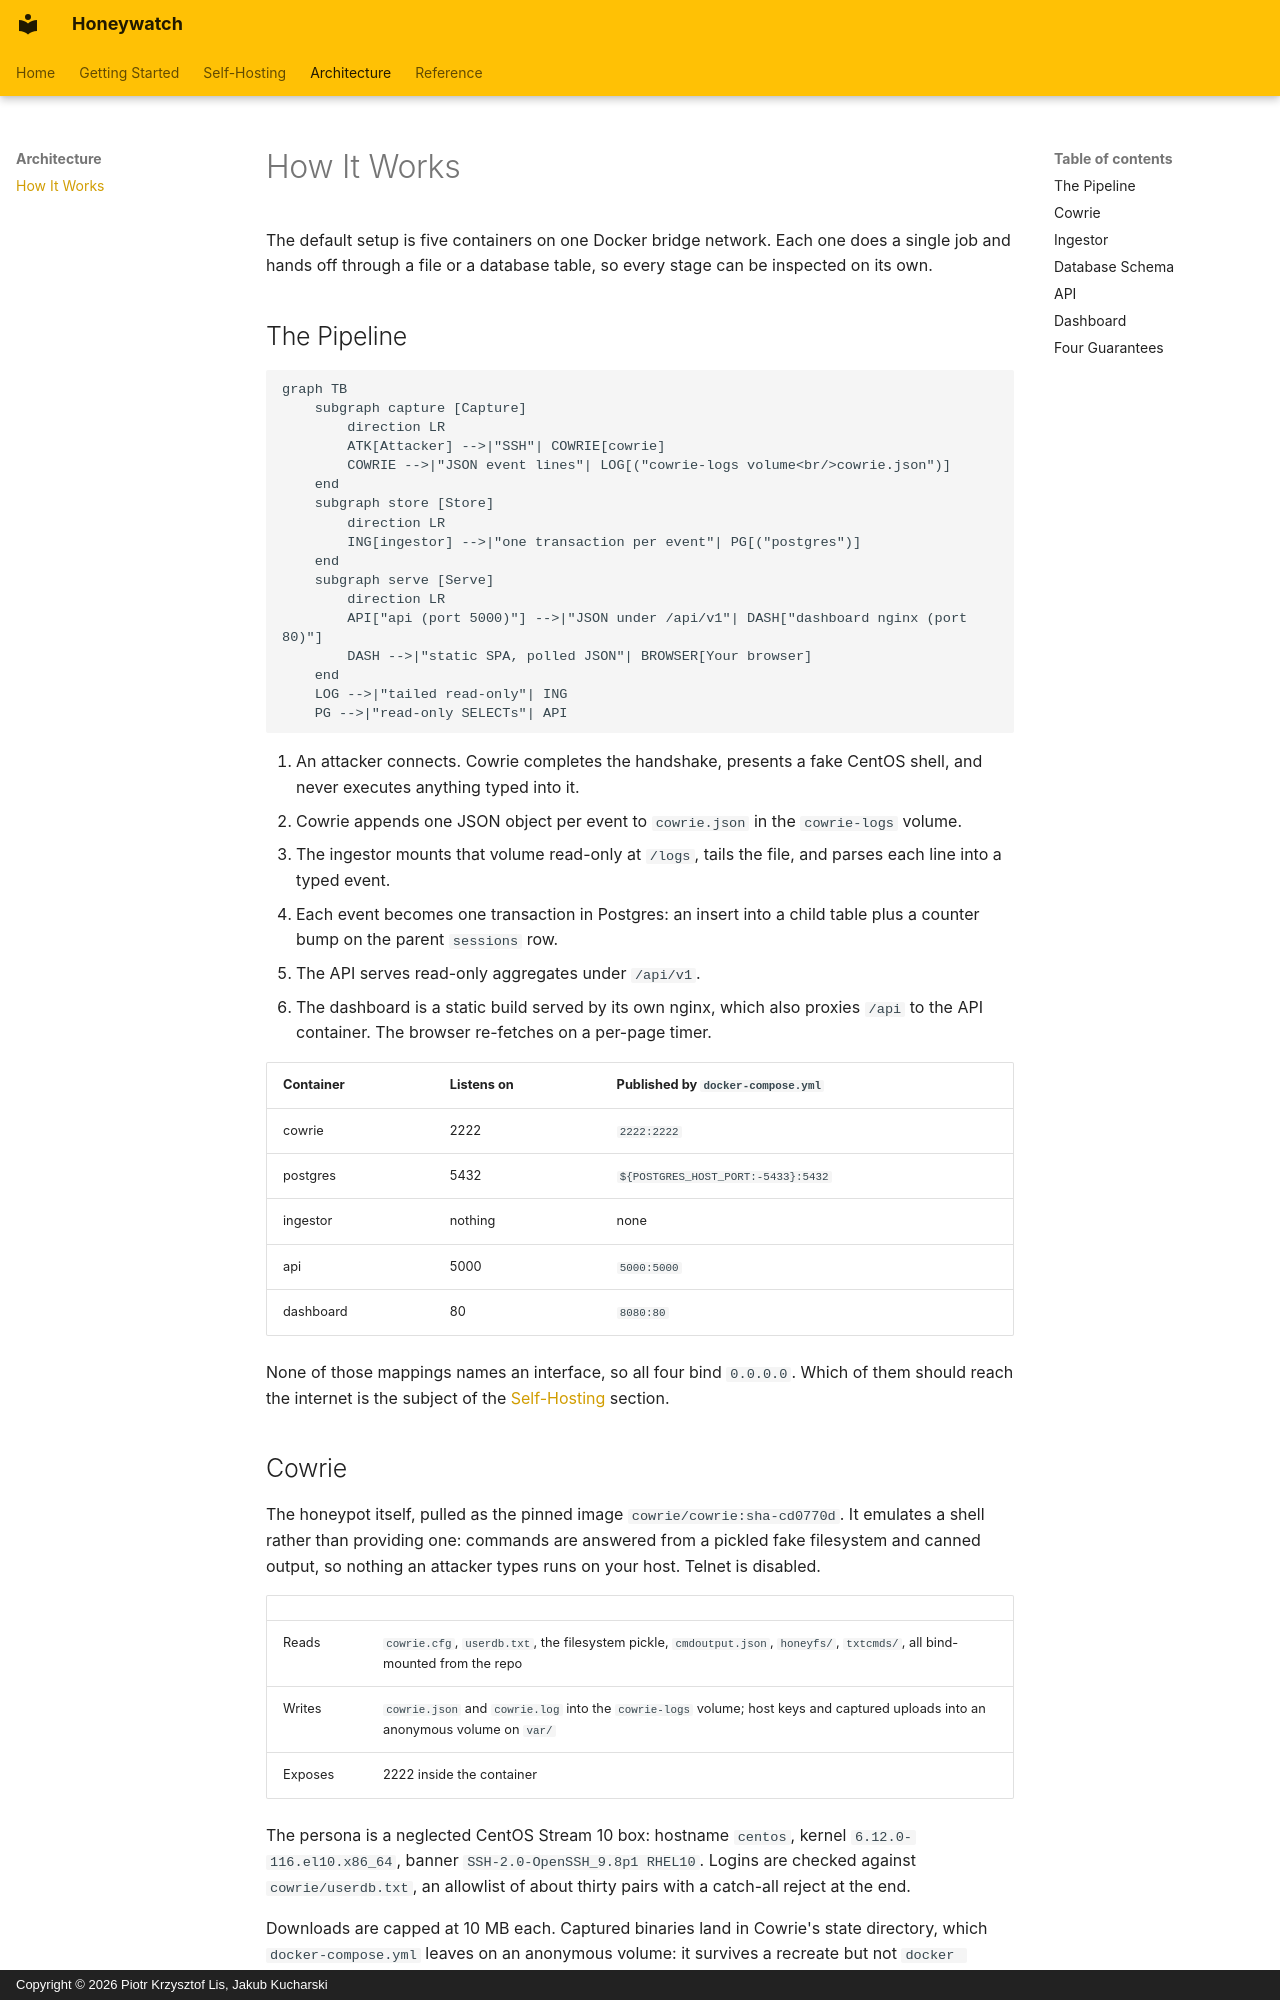

repository: straightchlorine/honeywatch · page: architecture/index.html · generator: mkdocs · copyright: Copyright © 2026 Piotr Krzysztof Lis, Jakub Kucharski

---
title: How the Honeywatch SSH Honeypot Pipeline Works
description: "How the five Honeywatch containers hand data to each other, what each one reads and writes, the Postgres schema and how often the dashboard polls the API."
---

# How It Works

The default setup is five containers on one Docker bridge network. Each one does a
single job and hands off through a file or a database table, so every stage
can be inspected on its own.

## The Pipeline

```mermaid
graph TB
    subgraph capture [Capture]
        direction LR
        ATK[Attacker] -->|"SSH"| COWRIE[cowrie]
        COWRIE -->|"JSON event lines"| LOG[("cowrie-logs volume<br/>cowrie.json")]
    end
    subgraph store [Store]
        direction LR
        ING[ingestor] -->|"one transaction per event"| PG[("postgres")]
    end
    subgraph serve [Serve]
        direction LR
        API["api (port 5000)"] -->|"JSON under /api/v1"| DASH["dashboard nginx (port 80)"]
        DASH -->|"static SPA, polled JSON"| BROWSER[Your browser]
    end
    LOG -->|"tailed read-only"| ING
    PG -->|"read-only SELECTs"| API
```

1. An attacker connects. Cowrie completes the handshake, presents a fake
   CentOS shell, and never executes anything typed into it.
2. Cowrie appends one JSON object per event to `cowrie.json` in the
   `cowrie-logs` volume.
3. The ingestor mounts that volume read-only at `/logs`, tails the file, and
   parses each line into a typed event.
4. Each event becomes one transaction in Postgres: an insert into a child table
   plus a counter bump on the parent `sessions` row.
5. The API serves read-only aggregates under `/api/v1`.
6. The dashboard is a static build served by its own nginx, which also proxies
   `/api` to the API container. The browser re-fetches on a per-page timer.

| Container | Listens on | Published by `docker-compose.yml` |
| --- | --- | --- |
| cowrie | 2222 | `2222:2222` |
| postgres | 5432 | `${POSTGRES_HOST_PORT:-5433}:5432` |
| ingestor | nothing | none |
| api | 5000 | `5000:5000` |
| dashboard | 80 | `8080:80` |

None of those mappings names an interface, so all four bind `0.0.0.0`. Which
of them should reach the internet is the subject of the
[Self-Hosting](../self-hosting/index.md) section.

## Cowrie

The honeypot itself, pulled as the pinned image `cowrie/cowrie:sha-cd0770d`.
It emulates a shell rather than providing one: commands are answered from a
pickled fake filesystem and canned output, so nothing an attacker types runs
on your host. Telnet is disabled.

| | |
| --- | --- |
| Reads | `cowrie.cfg`, `userdb.txt`, the filesystem pickle, `cmdoutput.json`, `honeyfs/`, `txtcmds/`, all bind-mounted from the repo |
| Writes | `cowrie.json` and `cowrie.log` into the `cowrie-logs` volume; host keys and captured uploads into an anonymous volume on `var/` |
| Exposes | 2222 inside the container |

The persona is a neglected CentOS Stream 10 box: hostname `centos`, kernel
`6.12.0-116.el10.x86_64`, banner `SSH-2.0-OpenSSH_9.8p1 RHEL10`. Logins are
checked against `cowrie/userdb.txt`, an allowlist of about thirty pairs with a
catch-all reject at the end.

Downloads are capped at 10 MB each. Captured binaries land in Cowrie's state
directory, which `docker-compose.yml` leaves on an anonymous volume: it
survives a recreate but not `docker compose down`. Their hashes and URLs are
in Postgres and survive either way.
